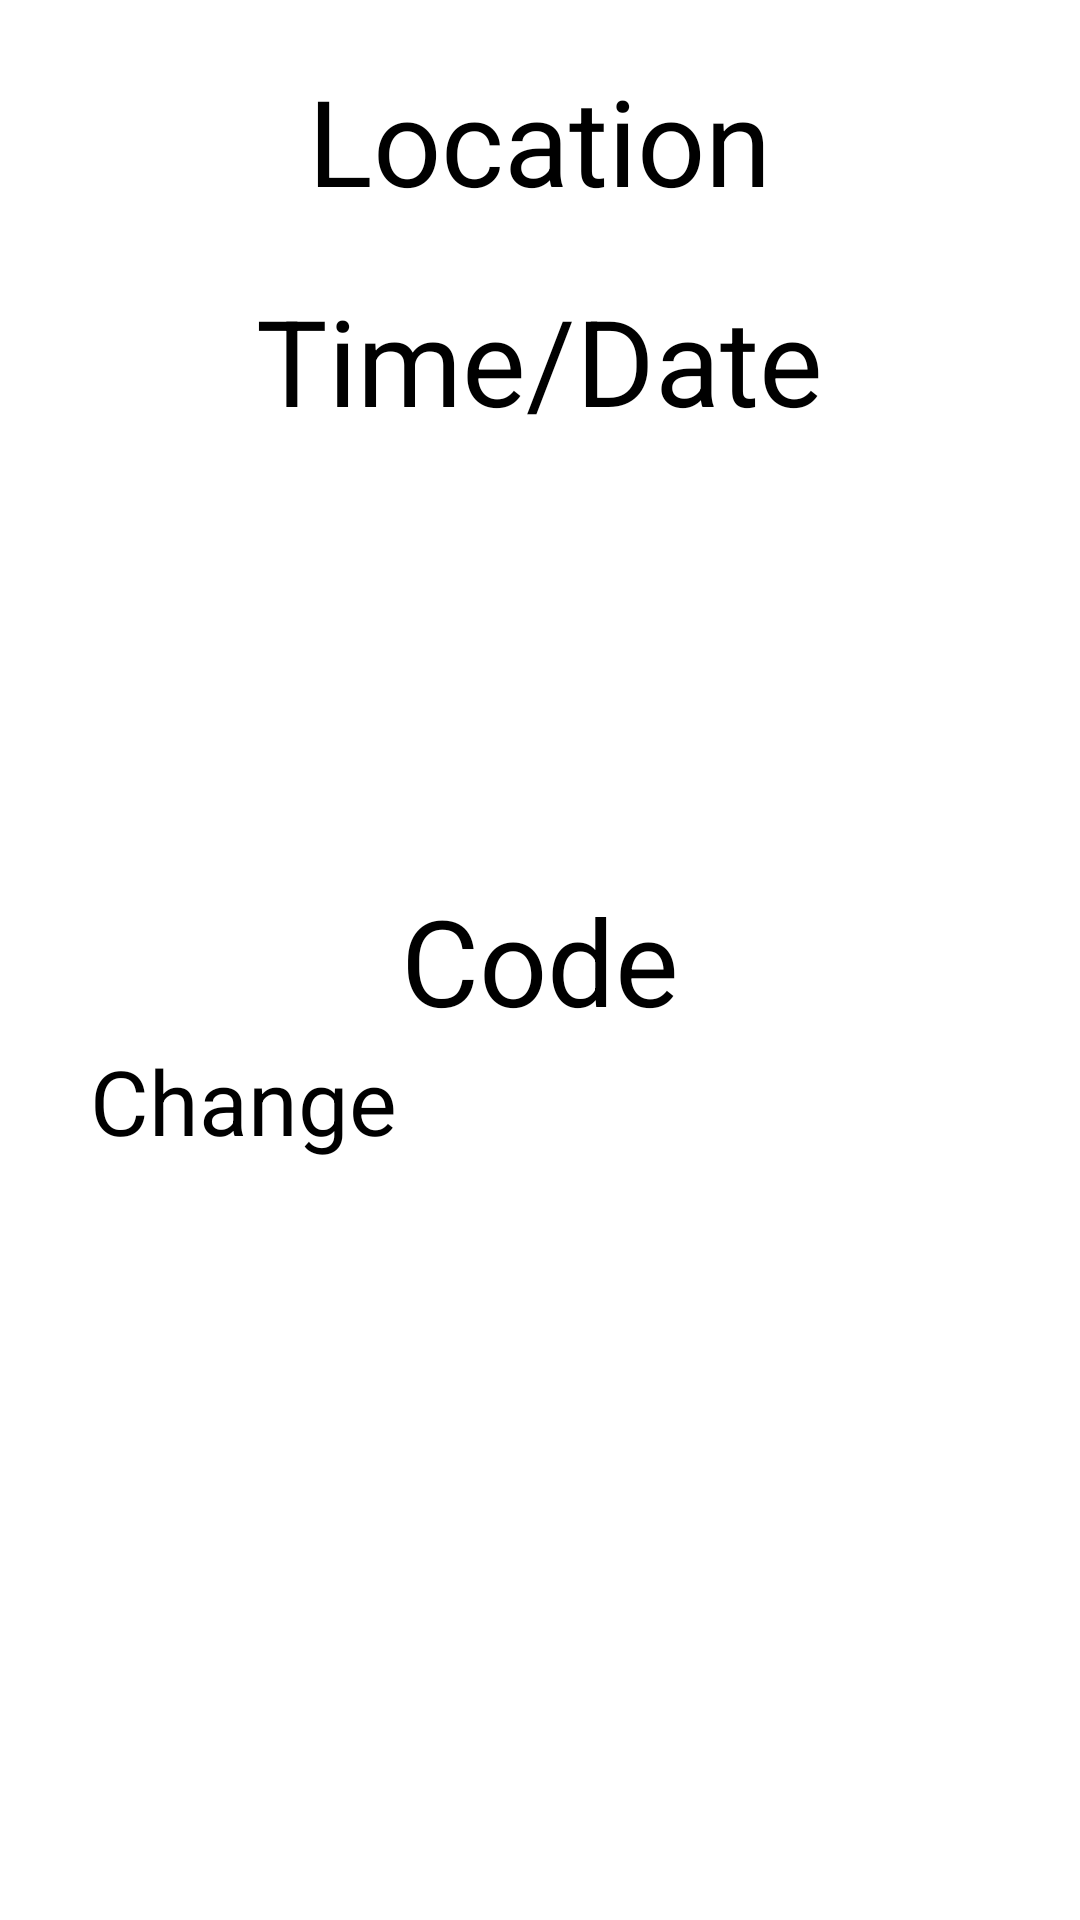

This screen was rendered from an Android layout file. Write that file and the resources it references.
<!-- AndroidManifest.xml: application theme Theme.FCApp -->
<!-- res/layout/activity_main.xml -->
<?xml version="1.0" encoding="utf-8"?>
<RelativeLayout
    xmlns:android="http://schemas.android.com/apk/res/android"
    xmlns:app="http://schemas.android.com/apk/res-auto"
    xmlns:tools="http://schemas.android.com/tools"
    android:layout_width="match_parent"
    android:layout_height="match_parent"
    tools:context=".MainActivity">

    <TextView
        android:id="@+id/locationTv"
        android:layout_width="wrap_content"
        android:layout_height="wrap_content"
        android:layout_centerHorizontal="true"
        android:paddingTop="20dp"
        android:text="Location"
        android:textSize="40dp"
        android:textAlignment="center"
        tools:ignore="MissingConstraints"
        android:gravity="center_horizontal" />

    <TextView
        android:id="@+id/dateTv"
        android:layout_width="wrap_content"
        android:layout_height="wrap_content"
        android:text="Time/Date"
        android:textSize="40dp"
        android:textAlignment="center"
        android:paddingTop="20dp"
        android:layout_centerHorizontal="true"
        android:layout_below="@id/locationTv"
        tools:ignore="MissingConstraints"
        android:gravity="center_horizontal" />


    <TextView
        android:id="@+id/codeTv"
        android:layout_width="wrap_content"
        android:layout_height="wrap_content"
        android:text="Code"
        android:textSize="40dp"
        android:layout_centerVertical="true"
        android:layout_centerHorizontal="true"
        tools:ignore="MissingConstraints" />

    <Button
        android:id="@+id/adminBtn"
        android:layout_width="300dp"
        android:layout_height="wrap_content"
        android:layout_below="@id/codeTv"
        android:layout_centerHorizontal="true"
        android:backgroundTint="#CF0F0F"
        android:text="Change"
        android:textSize="30sp" />
</RelativeLayout>
<!-- resources referenced by this layout -->
<resources>
  <style name="Theme.FCApp" parent="Theme.AppCompat.DayNight.NoActionBar">
          
          <item name="colorPrimary">@color/red</item>
          <item name="colorPrimaryVariant">@color/red</item>
          <item name="colorOnPrimary">@color/black</item>
          
          <item name="colorSecondary">@color/red</item>
          <item name="colorSecondaryVariant">@color/red</item>
          <item name="colorOnSecondary">@color/black</item>
          
          <item name="android:statusBarColor" tools:targetApi="l">?attr/colorPrimaryVariant</item>
          
      </style>
  <!-- not gathered from this repository: default colours our renderer supplied (Android Studio template values) -->
  <color name="black">#FF000000</color>
</resources>
